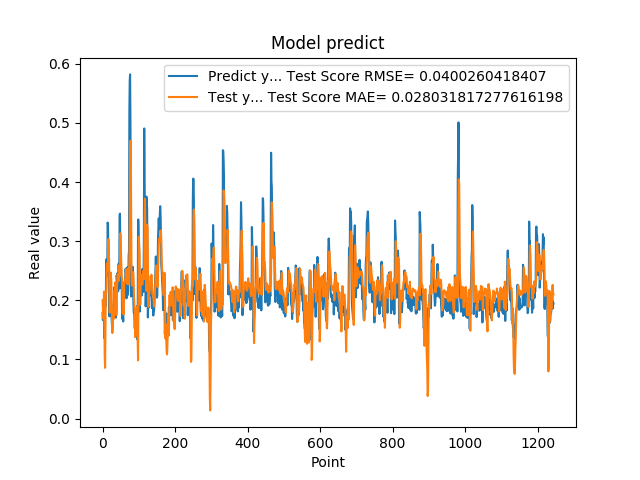

Source data for this figure (header and first rows):
1.788225024940000296e-01, 1.999230414865625916e-01
1.665375530719999941e-01, 1.867245338216384776e-01
1.951155364510000489e-01, 1.691641217637896155e-01
1.929849982259999874e-01, 1.835973279389110091e-01
1.620820015670000058e-01, 2.146972988686886574e-01
1.356869190929999858e-01, 1.753825885540132579e-01
1.467041671279999959e-01, 1.045186503936715028e-01
1.972582042220000220e-01, 8.567237446779257803e-02
1.894697993989999940e-01, 1.562227846625328098e-01
1.961945891380000029e-01, 2.132325884023807405e-01
2.645494043830000086e-01, 2.128405629370945795e-01
2.692976891989999899e-01, 2.290883284991958313e-01
2.608369886879999822e-01, 2.620464239250862581e-01
2.406771630049999999e-01, 2.606083816780856433e-01
3.313829302790000098e-01, 2.506070411336823178e-01
3.281686902050000021e-01, 2.688161714649557887e-01
2.893257141109999986e-01, 3.032095071349799054e-01
2.625965774060000091e-01, 2.878362329264133046e-01
1.794345527890000014e-01, 2.668366457018322424e-01
1.727855503559999895e-01, 2.145000321071512672e-01
2.207822054619999752e-01, 1.790979987895950087e-01
2.426082938910000264e-01, 2.012746572721425542e-01
2.444625049829999841e-01, 2.381947031737575715e-01
2.097309380769999676e-01, 2.467939916410611112e-01
1.825350672010000175e-01, 2.326440619653337705e-01
1.691226661210000204e-01, 2.087692818504426340e-01
1.575669944289999902e-01, 1.771036084949973166e-01
1.770704984660000092e-01, 1.445787287992930381e-01
1.741859167810000109e-01, 1.540236003182060276e-01
1.755136996510000269e-01, 1.781577925623387126e-01
1.687776893379999976e-01, 1.761223804964710260e-01
1.939594447609999939e-01, 1.685315404509222792e-01
1.943469941619999919e-01, 1.861348721633218906e-01
2.223779261109999905e-01, 2.148042320945938444e-01
2.144328951839999942e-01, 2.202134036892411939e-01
1.937792897219999533e-01, 2.301892755778263133e-01
1.783622056249999921e-01, 2.183606615258616990e-01
1.706998199219999790e-01, 2.002436665739796007e-01
1.894924789669999998e-01, 1.747729991841412145e-01
2.422726899390000022e-01, 1.858388079630451106e-01
2.336400598289999908e-01, 2.202025959780406217e-01
2.456458657979999904e-01, 2.429083099765153020e-01
2.297928631310000025e-01, 2.440991842626175634e-01
2.152034044269999780e-01, 2.423136931770589753e-01
2.607180178169999918e-01, 2.323386110474532640e-01
2.623189091679999918e-01, 2.396608132110292499e-01
2.198584228750000147e-01, 2.585033813829126226e-01
3.426670730110000229e-01, 2.414187013033321505e-01
3.465315699580000519e-01, 2.603451713764181608e-01
2.930460572240000117e-01, 3.131046531236617025e-01
2.670845985409999734e-01, 2.941776703620777589e-01
2.535850703720000099e-01, 2.696061702767403312e-01
2.199364602570000049e-01, 2.573093491404774835e-01
2.274277955290000264e-01, 2.397003966070254954e-01
1.686184257270000042e-01, 2.337963170505890920e-01
1.842167228460000195e-01, 1.976109358292563178e-01
1.896838992830000015e-01, 1.780206155445351601e-01
1.641370058060000192e-01, 2.062283940806108051e-01
2.130100131029999677e-01, 1.760067058257669681e-01
2.186074256900000234e-01, 1.889300633333235169e-01
2.188677042720000021e-01, 2.287177336573454345e-01
... 1,184 more rows
